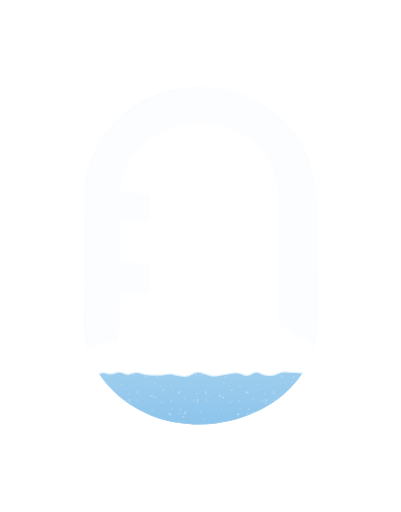
t = 0.00 s
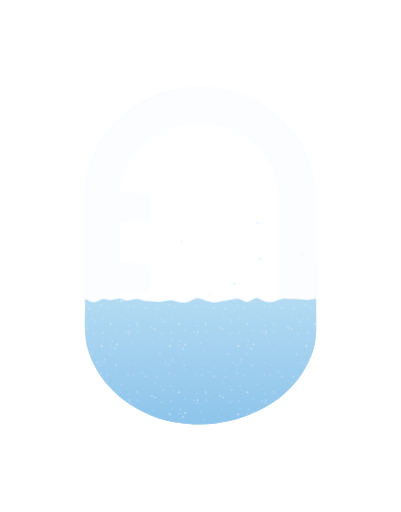
t = 1.98 s
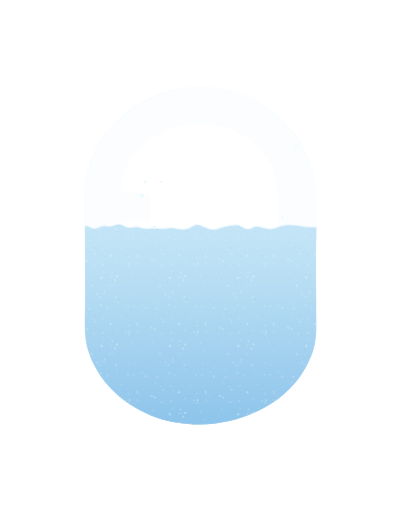
t = 3.94 s
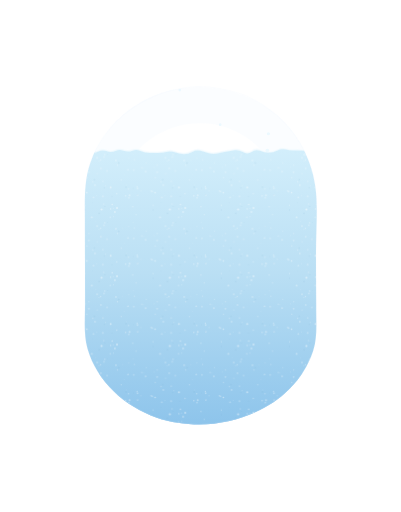
t = 5.97 s
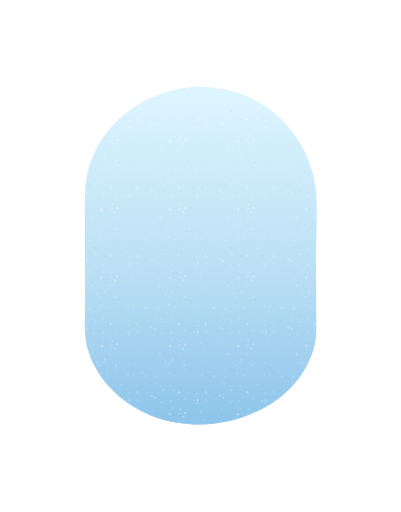
t = 8.05 s
t = 10.00 s: frame unchanged from t = 8.05 s, image omitted

The animated SVG that drew these frames (rendered in a browser with its animation timeline set to each time). Animation: 154 SMIL elements (animate=154); one cycle of 10.00 s.

<?xml version="1.0" encoding="UTF-8"?>
<svg xmlns="http://www.w3.org/2000/svg" width="188" height="240" viewBox="0 0 188 240" role="img" aria-labelledby="ox-v2-gauge-once-dark-title ox-v2-gauge-once-dark-desc" data-motion-kind="gauge" data-motion-version="2">
<title id="ox-v2-gauge-once-dark-title">0xSnow / full-pill snow accumulation</title><desc id="ox-v2-gauge-once-dark-desc">Snow grains settle into a growing pile that covers the whole gauge, including its edges. The x remains clear. Selected static master appears for reduced motion.</desc>
<defs><clipPath id="ox-v2-gauge-once-dark-pill"><path d="M-0.201,65.5 L-0.121,102.5 C-0.1,109.42 -0.888,116.791 1.024,123.5 C5.411,138.902 18.588,150.622 33.5,155.782 C39.94,158.01 46.728,158.778 53.5,159.051 C76.036,158.546 99.206,147.119 106.806,124.5 C108.945,118.136 108.165,111.124 108.246,104.5 C108.198,94.502 108.095,84.497 108.197,74.5 C108.288,65.66 109.028,56.272 107.849,47.5 C105.836,32.522 97.495,19.046 85.166,10.5 C81.296,7.817 76.996,5.267 72.5,3.81 C65.909,1.673 59.426,0.699 52.5,0.549 C30.29,1.817 9.794,14.937 2.291,36.5 C-0.944,45.796 -0.124,55.819 -0.201,65.5 Z"/></clipPath><clipPath id="ox-v2-gauge-once-dark-letters"><path d="M242.407,130.5 C259.818,150.024 284.305,160.032 310.5,157.101 C325.641,155.406 344.524,146.942 351.588,132.5 C353.975,127.62 355.26,122.815 356.274,117.5 C357.018,113.594 356.938,109.442 356.393,105.5 C355.911,102.023 355.073,98.775 353.836,95.5 C346.48,76.028 324.403,69.636 306.5,64.28 C295.977,61.132 276.123,58.385 274.676,44.5 C273.526,33.472 283.737,26.442 293.5,24.923 C303.171,23.419 313.98,25.498 322.5,30.393 C327.598,33.323 331.835,37.367 336.5,40.866 L352.562,22.5 L339.5,11.956 C327.325,4.185 312.928,0.402 298.5,0.847 C275.047,1.57 250.398,15.29 247.899,40.5 C247.507,44.457 247.687,48.603 248.478,52.5 C253.416,76.813 281.784,85.008 302.5,90.848 C313.363,93.911 329.356,98.384 329.423,112.5 C329.48,124.461 317.811,130.705 307.5,132.256 C293.995,134.287 281.646,129.934 270.5,122.596 C265.925,119.584 262.402,115.082 258.5,111.4 L242.407,130.5 Z" clip-rule="evenodd"/><path d="M371.5,153.902 L394.5,153.797 C395.96,153.419 393.505,153.42 395.5,152.512 C395.781,137.518 395.513,122.5 395.592,107.5 C395.644,97.73 394.673,88.429 399.258,79.5 C408,62.478 436.621,63.466 444.722,80.5 C448.358,88.144 447.419,97.286 447.372,105.5 L447.835,153.5 L472.51,153.5 L472.816,96.5 C472.727,87.074 472.543,78.373 468.938,69.5 C457.226,40.672 417.374,38.512 396.5,57.812 L395.712,57.5 C395.512,54.713 396.318,49.992 395.274,47.5 C395.114,47.119 394.59,46.935 394.5,46.532 C386.886,46.144 379.117,46.325 371.5,46.604 C370.014,54.432 370.745,63.315 370.76,71.5 L370.775,138.5 C370.761,143.667 370.443,149.101 371.5,153.902 Z" clip-rule="evenodd"/><path d="M485.547,99.5 C486.214,123.58 500.383,146.463 523.5,155.137 C529.972,157.565 536.632,158.509 543.5,158.792 C567.183,158.038 589.604,145.188 598.587,122.5 C601.805,114.372 602.854,106.218 602.984,97.5 C601.157,65.64 574.527,43.386 543.5,42.467 C535.488,42.748 527.945,44.195 520.5,47.197 C499.467,55.679 486.476,77.443 485.547,99.5 Z M511.515,99.5 C512.177,113.436 519.162,126.206 532.5,131.759 C536.347,133.36 540.383,133.787 544.5,134.019 C548.261,133.706 551.942,133.335 555.5,131.969 C568.88,126.831 575.516,114.125 576.398,100.5 C576.183,96.768 575.917,93.073 574.702,89.5 C570.21,76.3 558.23,68.026 544.5,67.444 C531.338,67.962 518.841,74.644 513.922,87.5 C512.425,91.412 511.84,95.353 511.515,99.5 Z" clip-rule="evenodd"/><path d="M600.749,47.5 L638.633,141.5 C640.541,145.758 641.831,150.182 644.5,153.873 C651.077,153.958 658.148,154.436 664.5,153.395 C674.992,132.402 681.797,109.486 691.5,88.103 L692.677,88.5 L718.068,153.5 C724.905,154.364 732.505,154.113 739.5,153.705 C744.058,146.066 746.925,136.795 750.187,128.5 L784.015,47.5 C783.99,47.154 783.462,46.941 783.5,46.597 C774.227,46.352 764.752,46.165 755.5,46.636 L729.616,113.5 L728.5,113.633 L703.5,49.148 C699.974,45.215 690.007,45.401 685.5,47.025 C679.29,49.262 677.713,58.992 675.5,64.486 C668.908,80.853 662.625,97.482 655.5,113.59 L654.5,113.31 C646.117,91.291 639.184,68.35 629.5,46.919 L601.5,46.547 C601.147,46.744 601.14,47.397 600.749,47.5 Z" clip-rule="evenodd"/></clipPath><linearGradient id="ox-v2-gauge-once-dark-snow-material" x1="0" y1="0" x2="0" y2="160" gradientUnits="userSpaceOnUse"><stop offset="0" stop-color="#DFF6FF"/><stop offset=".55" stop-color="#BADFF4"/><stop offset="1" stop-color="#8DC4EB"/></linearGradient><pattern id="ox-v2-gauge-once-dark-grain" width="32" height="32" patternUnits="userSpaceOnUse"><circle cx="8.954" cy="16.068" r="0.332" fill="#4784AB" opacity="0.08"/><circle cx="14.751" cy="18.776" r="0.306" fill="#FFFFFF" opacity="0.321"/><circle cx="6.471" cy="3.533" r="0.227" fill="#FFFFFF" opacity="0.407"/><circle cx="0.813" cy="11.27" r="0.284" fill="#FFFFFF" opacity="0.333"/><circle cx="13.873" cy="27.373" r="0.459" fill="#FFFFFF" opacity="0.338"/><circle cx="6.479" cy="28.002" r="0.431" fill="#4784AB" opacity="0.08"/><circle cx="14.856" cy="25.535" r="0.441" fill="#FFFFFF" opacity="0.464"/><circle cx="7.328" cy="6.954" r="0.413" fill="#FFFFFF" opacity="0.239"/><circle cx="8.779" cy="1.566" r="0.399" fill="#FFFFFF" opacity="0.228"/><circle cx="5.442" cy="19.629" r="0.169" fill="#FFFFFF" opacity="0.409"/><circle cx="2.621" cy="31.103" r="0.185" fill="#4784AB" opacity="0.08"/><circle cx="4.562" cy="14.792" r="0.4" fill="#FFFFFF" opacity="0.311"/><circle cx="22.677" cy="7.738" r="0.432" fill="#FFFFFF" opacity="0.217"/><circle cx="13.123" cy="25.703" r="0.274" fill="#FFFFFF" opacity="0.169"/><circle cx="23.006" cy="2.873" r="0.28" fill="#FFFFFF" opacity="0.263"/><circle cx="15.659" cy="4.369" r="0.454" fill="#4784AB" opacity="0.08"/><circle cx="26.004" cy="17.544" r="0.242" fill="#FFFFFF" opacity="0.277"/><circle cx="8.285" cy="13.042" r="0.306" fill="#FFFFFF" opacity="0.397"/><circle cx="3.054" cy="29.858" r="0.445" fill="#FFFFFF" opacity="0.327"/><circle cx="17.523" cy="2.894" r="0.214" fill="#FFFFFF" opacity="0.165"/><circle cx="3.501" cy="23.122" r="0.207" fill="#4784AB" opacity="0.08"/><circle cx="22.233" cy="24.908" r="0.281" fill="#FFFFFF" opacity="0.374"/><circle cx="18.89" cy="19.806" r="0.341" fill="#FFFFFF" opacity="0.362"/><circle cx="4.972" cy="31.845" r="0.21" fill="#FFFFFF" opacity="0.194"/><circle cx="7.635" cy="26.165" r="0.472" fill="#FFFFFF" opacity="0.476"/><circle cx="4.312" cy="12.278" r="0.396" fill="#4784AB" opacity="0.08"/><circle cx="3.516" cy="13.192" r="0.332" fill="#FFFFFF" opacity="0.24"/><circle cx="9.581" cy="15.189" r="0.186" fill="#FFFFFF" opacity="0.445"/><circle cx="15.066" cy="5.466" r="0.309" fill="#FFFFFF" opacity="0.27"/><circle cx="20.354" cy="2.141" r="0.265" fill="#FFFFFF" opacity="0.173"/><circle cx="19.064" cy="15.712" r="0.41" fill="#4784AB" opacity="0.08"/><circle cx="20.233" cy="16.607" r="0.353" fill="#FFFFFF" opacity="0.255"/><circle cx="16.857" cy="12.36" r="0.294" fill="#FFFFFF" opacity="0.286"/><circle cx="0.026" cy="6.425" r="0.336" fill="#FFFFFF" opacity="0.19"/><circle cx="11.861" cy="25.917" r="0.304" fill="#FFFFFF" opacity="0.405"/><circle cx="10.493" cy="0.005" r="0.291" fill="#4784AB" opacity="0.08"/><circle cx="24.253" cy="15.453" r="0.262" fill="#FFFFFF" opacity="0.434"/><circle cx="11.735" cy="29.861" r="0.387" fill="#FFFFFF" opacity="0.212"/><circle cx="20.396" cy="20.767" r="0.341" fill="#FFFFFF" opacity="0.376"/><circle cx="12.609" cy="23.84" r="0.343" fill="#FFFFFF" opacity="0.408"/><circle cx="24.364" cy="19.313" r="0.321" fill="#4784AB" opacity="0.08"/><circle cx="7.198" cy="3.012" r="0.306" fill="#FFFFFF" opacity="0.313"/><circle cx="11.905" cy="15.891" r="0.433" fill="#FFFFFF" opacity="0.435"/><circle cx="28.623" cy="4.283" r="0.212" fill="#FFFFFF" opacity="0.433"/><circle cx="26.489" cy="6.645" r="0.405" fill="#FFFFFF" opacity="0.161"/><circle cx="12.518" cy="20.13" r="0.275" fill="#4784AB" opacity="0.08"/><circle cx="27.338" cy="6.862" r="0.192" fill="#FFFFFF" opacity="0.294"/><circle cx="8.646" cy="23.696" r="0.374" fill="#FFFFFF" opacity="0.187"/><circle cx="5.576" cy="1.964" r="0.466" fill="#FFFFFF" opacity="0.23"/><circle cx="5.609" cy="9.387" r="0.287" fill="#FFFFFF" opacity="0.202"/><circle cx="22.577" cy="16.227" r="0.257" fill="#4784AB" opacity="0.08"/><circle cx="30.835" cy="17.512" r="0.379" fill="#FFFFFF" opacity="0.257"/><circle cx="13.16" cy="29.579" r="0.196" fill="#FFFFFF" opacity="0.467"/><circle cx="9.165" cy="0.409" r="0.274" fill="#FFFFFF" opacity="0.426"/><circle cx="19.369" cy="14.797" r="0.151" fill="#FFFFFF" opacity="0.325"/><circle cx="31.952" cy="26.428" r="0.426" fill="#4784AB" opacity="0.08"/><circle cx="1.739" cy="5.485" r="0.244" fill="#FFFFFF" opacity="0.401"/><circle cx="18.204" cy="9.888" r="0.162" fill="#FFFFFF" opacity="0.25"/><circle cx="20.723" cy="19.628" r="0.454" fill="#FFFFFF" opacity="0.347"/><circle cx="22.392" cy="0.046" r="0.247" fill="#FFFFFF" opacity="0.189"/><circle cx="9.225" cy="24.824" r="0.322" fill="#4784AB" opacity="0.08"/><circle cx="23.772" cy="28.599" r="0.271" fill="#FFFFFF" opacity="0.286"/><circle cx="0.711" cy="18.337" r="0.356" fill="#FFFFFF" opacity="0.473"/><circle cx="10.211" cy="8.131" r="0.479" fill="#FFFFFF" opacity="0.164"/><circle cx="8.236" cy="20.062" r="0.466" fill="#FFFFFF" opacity="0.232"/><circle cx="13.541" cy="24.87" r="0.188" fill="#4784AB" opacity="0.08"/><path d="M1.175,8.542 l.7,-.25 .3,.5 -.65,.35 Z" fill="#FFFFFF" opacity=".3"/><path d="M23.938,16.167 l.7,-.25 .3,.5 -.65,.35 Z" fill="#FFFFFF" opacity=".3"/><path d="M27.763,8.289 l.7,-.25 .3,.5 -.65,.35 Z" fill="#FFFFFF" opacity=".3"/><path d="M24.003,19.353 l.7,-.25 .3,.5 -.65,.35 Z" fill="#FFFFFF" opacity=".3"/><path d="M31.502,24.063 l.7,-.25 .3,.5 -.65,.35 Z" fill="#FFFFFF" opacity=".3"/><path d="M19.528,7.442 l.7,-.25 .3,.5 -.65,.35 Z" fill="#FFFFFF" opacity=".3"/><path d="M13.859,3.064 l.7,-.25 .3,.5 -.65,.35 Z" fill="#FFFFFF" opacity=".3"/><path d="M3.36,20.367 l.7,-.25 .3,.5 -.65,.35 Z" fill="#FFFFFF" opacity=".3"/><path d="M30.843,17.614 l.7,-.25 .3,.5 -.65,.35 Z" fill="#FFFFFF" opacity=".3"/></pattern><path id="ox-v2-gauge-once-dark-gauge-mass" d="M-8,135.616 Q-4,135.985 -2,135.032 Q0,134.08 2,135.262 Q4,136.445 6,135.279 Q8,134.113 10,134.804 Q12,135.496 14,134.656 Q16,133.816 18,134.782 Q20,135.747 22,134.868 Q24,133.989 26,134.794 Q28,135.599 30,135.625 Q32,135.651 34,135.711 Q36,135.771 38,135.301 Q40,134.83 42,135.445 Q44,136.061 46,136.238 Q48,136.415 50,135.15 Q52,133.885 54,134.467 Q56,135.049 58,135.689 Q60,136.329 62,136.011 Q64,135.694 66,135.266 Q68,134.838 70,134.636 Q72,134.433 74,135.374 Q76,136.314 78,135.055 Q80,133.797 82,134.776 Q84,135.756 86,135.876 Q88,135.995 90,135.001 Q92,134.007 94,134.253 Q96,134.498 98,134.467 Q100,134.436 102,134.779 Q104,135.122 106,134.868 Q108,134.614 110,135.378 Q112,136.142 115,136.187 L118,136.231 L118,200 L-8,200 Z"><animate attributeName="d" values="M-8,135.616 Q-4,135.985 -2,135.032 Q0,134.08 2,135.262 Q4,136.445 6,135.279 Q8,134.113 10,134.804 Q12,135.496 14,134.656 Q16,133.816 18,134.782 Q20,135.747 22,134.868 Q24,133.989 26,134.794 Q28,135.599 30,135.625 Q32,135.651 34,135.711 Q36,135.771 38,135.301 Q40,134.83 42,135.445 Q44,136.061 46,136.238 Q48,136.415 50,135.15 Q52,133.885 54,134.467 Q56,135.049 58,135.689 Q60,136.329 62,136.011 Q64,135.694 66,135.266 Q68,134.838 70,134.636 Q72,134.433 74,135.374 Q76,136.314 78,135.055 Q80,133.797 82,134.776 Q84,135.756 86,135.876 Q88,135.995 90,135.001 Q92,134.007 94,134.253 Q96,134.498 98,134.467 Q100,134.436 102,134.779 Q104,135.122 106,134.868 Q108,134.614 110,135.378 Q112,136.142 115,136.187 L118,136.231 L118,200 L-8,200 Z;M-8,121.601 Q-4,122.139 -2,121.052 Q0,119.964 2,121.132 Q4,122.299 6,121.223 Q8,120.147 10,120.806 Q12,121.465 14,120.727 Q16,119.99 18,120.81 Q20,121.631 22,120.78 Q24,119.929 26,120.662 Q28,121.394 30,121.511 Q32,121.628 34,121.656 Q36,121.684 38,121.245 Q40,120.806 42,121.495 Q44,122.183 46,122.192 Q48,122.201 50,121.156 Q52,120.112 54,120.63 Q56,121.147 58,121.81 Q60,122.473 62,122.092 Q64,121.712 66,121.293 Q68,120.874 70,120.633 Q72,120.391 74,121.329 Q76,122.266 78,120.967 Q80,119.667 82,120.666 Q84,121.664 86,121.782 Q88,121.9 90,120.916 Q92,119.931 94,120.309 Q96,120.687 98,120.63 Q100,120.574 102,120.881 Q104,121.187 106,120.789 Q108,120.39 110,121.211 Q112,122.032 115,122.142 L118,122.251 L118,200 L-8,200 Z;M-8,107.785 Q-4,107.914 -2,107.055 Q0,106.196 2,107.499 Q4,108.802 6,107.355 Q8,105.908 10,106.65 Q12,107.392 14,106.719 Q16,106.046 18,106.817 Q20,107.587 22,106.886 Q24,106.184 26,106.846 Q28,107.508 30,107.368 Q32,107.227 34,107.483 Q36,107.738 38,107.094 Q40,106.449 42,107.38 Q44,108.312 46,108.515 Q48,108.719 50,107.315 Q52,105.911 54,106.656 Q56,107.401 58,107.738 Q60,108.076 62,107.861 Q64,107.646 66,107.099 Q68,106.552 70,106.294 Q72,106.035 74,107.318 Q76,108.6 78,107.001 Q80,105.402 82,106.77 Q84,108.139 86,108.092 Q88,108.045 90,107.115 Q92,106.184 94,106.143 Q96,106.101 98,106.448 Q100,106.795 102,107.088 Q104,107.381 106,106.823 Q108,106.265 110,107.064 Q112,107.862 115,107.888 L118,107.915 L118,200 L-8,200 Z;M-8,93.621 Q-4,93.474 -2,92.958 Q0,92.442 2,93.441 Q4,94.441 6,93.401 Q8,92.361 10,92.779 Q12,93.198 14,92.6 Q16,92.003 18,92.847 Q20,93.691 22,92.93 Q24,92.169 26,92.83 Q28,93.491 30,93.868 Q32,94.245 34,94.218 Q36,94.191 38,93.713 Q40,93.234 42,93.551 Q44,93.868 46,93.954 Q48,94.04 50,92.752 Q52,91.465 54,92.033 Q56,92.602 58,93.749 Q60,94.896 62,94.163 Q64,93.429 66,93.359 Q68,93.288 70,92.698 Q72,92.108 74,93.284 Q76,94.459 78,92.976 Q80,91.492 82,92.507 Q84,93.522 86,93.909 Q88,94.296 90,93.217 Q92,92.139 94,92.589 Q96,93.039 98,92.578 Q100,92.117 102,92.48 Q104,92.844 106,92.464 Q108,92.084 110,92.939 Q112,93.795 115,94.305 L118,94.815 L118,200 L-8,200 Z;M-8,79.707 Q-4,79.95 -2,78.901 Q0,77.852 2,79.334 Q4,80.816 6,79.599 Q8,78.383 10,78.694 Q12,79.004 14,78.087 Q16,77.169 18,78.225 Q20,79.282 22,78.861 Q24,78.441 26,79.186 Q28,79.931 30,79.596 Q32,79.261 34,79.326 Q36,79.392 38,78.974 Q40,78.555 42,79.436 Q44,80.316 46,80.543 Q48,80.769 50,79.141 Q52,77.512 54,78.158 Q56,78.805 58,79.379 Q60,79.954 62,80.142 Q64,80.329 66,79.621 Q68,78.912 70,78.986 Q72,79.061 74,79.503 Q76,79.946 78,78.966 Q80,77.986 82,78.92 Q84,79.854 86,80.233 Q88,80.612 90,79.213 Q92,77.814 94,77.962 Q96,78.111 98,78.5 Q100,78.889 102,79.328 Q104,79.768 106,79.197 Q108,78.627 110,79.265 Q112,79.903 115,79.771 L118,79.64 L118,200 L-8,200 Z;M-8,65.532 Q-4,66.623 -2,65.244 Q0,63.865 2,65.117 Q4,66.368 6,65.289 Q8,64.209 10,64.656 Q12,65.102 14,64.166 Q16,63.229 18,64.502 Q20,65.776 22,65.233 Q24,64.69 26,65.423 Q28,66.157 30,65.755 Q32,65.354 34,65.776 Q36,66.198 38,65.763 Q40,65.328 42,65.757 Q44,66.186 46,66.195 Q48,66.204 50,64.817 Q52,63.429 54,64.392 Q56,65.354 58,65.981 Q60,66.608 62,65.936 Q64,65.264 66,64.782 Q68,64.3 70,64.077 Q72,63.854 74,65.33 Q76,66.806 78,65.591 Q80,64.375 82,65.078 Q84,65.781 86,65.971 Q88,66.162 90,65.24 Q92,64.318 94,64.151 Q96,63.983 98,64.224 Q100,64.465 102,64.755 Q104,65.044 106,65.106 Q108,65.169 110,65.403 Q112,65.638 115,66.195 L118,66.752 L118,200 L-8,200 Z;M-8,51.105 Q-4,52.143 -2,51.391 Q0,50.638 2,51.239 Q4,51.84 6,50.965 Q8,50.089 10,50.439 Q12,50.789 14,50.309 Q16,49.829 18,50.778 Q20,51.727 22,51.186 Q24,50.645 26,51.112 Q28,51.579 30,51.907 Q32,52.235 34,52.167 Q36,52.098 38,51.708 Q40,51.318 42,51.582 Q44,51.847 46,51.843 Q48,51.838 50,50.96 Q52,50.081 54,50.289 Q56,50.496 58,51.502 Q60,52.509 62,51.872 Q64,51.236 66,51.112 Q68,50.987 70,50.9 Q72,50.813 74,51.893 Q76,52.972 78,51.171 Q80,49.371 82,50.331 Q84,51.292 86,51.587 Q88,51.883 90,51.283 Q92,50.683 94,50.416 Q96,50.148 98,50.274 Q100,50.4 102,50.676 Q104,50.953 106,50.471 Q108,49.989 110,51.094 Q112,52.198 115,52.077 L118,51.956 L118,200 L-8,200 Z;M-8,37.579 Q-4,38.276 -2,37.279 Q0,36.282 2,37.209 Q4,38.135 6,37.214 Q8,36.292 10,36.916 Q12,37.54 14,36.839 Q16,36.137 18,36.641 Q20,37.145 22,36.434 Q24,35.723 26,36.766 Q28,37.809 30,37.765 Q32,37.721 34,37.749 Q36,37.777 38,37.321 Q40,36.865 42,37.534 Q44,38.203 46,38.452 Q48,38.701 50,37.496 Q52,36.291 54,36.839 Q56,37.387 58,38.104 Q60,38.822 62,38.304 Q64,37.785 66,37.112 Q68,36.44 70,36.357 Q72,36.275 74,37.514 Q76,38.753 78,37.44 Q80,36.127 82,37.014 Q84,37.901 86,37.722 Q88,37.544 90,36.569 Q92,35.595 94,36.141 Q96,36.687 98,36.514 Q100,36.341 102,36.542 Q104,36.743 106,36.964 Q108,37.185 110,37.5 Q112,37.816 115,38.282 L118,38.749 L118,200 L-8,200 Z;M-8,23.723 Q-4,24.387 -2,23.354 Q0,22.322 2,23.252 Q4,24.181 6,23.027 Q8,21.873 10,22.844 Q12,23.816 14,22.787 Q16,21.758 18,22.754 Q20,23.751 22,22.979 Q24,22.207 26,22.948 Q28,23.69 30,23.767 Q32,23.844 34,23.817 Q36,23.79 38,23.211 Q40,22.632 42,23.444 Q44,24.256 46,24.171 Q48,24.085 50,23.084 Q52,22.083 54,22.696 Q56,23.31 58,23.662 Q60,24.013 62,23.634 Q64,23.255 66,23.229 Q68,23.203 70,22.68 Q72,22.157 74,23.25 Q76,24.343 78,22.977 Q80,21.612 82,22.524 Q84,23.436 86,23.609 Q88,23.782 90,22.707 Q92,21.631 94,22.217 Q96,22.803 98,22.738 Q100,22.673 102,23.023 Q104,23.372 106,22.838 Q108,22.303 110,23.145 Q112,23.986 115,23.931 L118,23.876 L118,200 L-8,200 Z;M-8,9.778 Q-4,10.206 -2,9.247 Q0,8.287 2,9.446 Q4,10.604 6,9.385 Q8,8.165 10,8.83 Q12,9.494 14,8.566 Q16,7.638 18,8.584 Q20,9.531 22,8.787 Q24,8.044 26,8.929 Q28,9.813 30,9.843 Q32,9.874 34,9.803 Q36,9.733 38,9.287 Q40,8.84 42,9.539 Q44,10.237 46,10.276 Q48,10.314 50,9.154 Q52,7.994 54,8.544 Q56,9.095 58,9.697 Q60,10.298 62,9.97 Q64,9.642 66,9.161 Q68,8.68 70,8.475 Q72,8.269 74,9.245 Q76,10.22 78,9.122 Q80,8.023 82,8.963 Q84,9.903 86,9.836 Q88,9.768 90,8.947 Q92,8.126 94,8.229 Q96,8.332 98,8.401 Q100,8.471 102,8.894 Q104,9.317 106,9.06 Q108,8.802 110,9.562 Q112,10.321 115,10.39 L118,10.46 L118,200 L-8,200 Z;M-8,-4.384 Q-4,-4.015 -2,-4.968 Q0,-5.92 2,-4.738 Q4,-3.555 6,-4.721 Q8,-5.887 10,-5.196 Q12,-4.504 14,-5.344 Q16,-6.184 18,-5.218 Q20,-4.253 22,-5.132 Q24,-6.011 26,-5.206 Q28,-4.401 30,-4.375 Q32,-4.349 34,-4.289 Q36,-4.229 38,-4.699 Q40,-5.17 42,-4.555 Q44,-3.939 46,-3.762 Q48,-3.585 50,-4.85 Q52,-6.115 54,-5.533 Q56,-4.951 58,-4.311 Q60,-3.671 62,-3.989 Q64,-4.306 66,-4.734 Q68,-5.162 70,-5.364 Q72,-5.567 74,-4.626 Q76,-3.686 78,-4.945 Q80,-6.203 82,-5.224 Q84,-4.244 86,-4.124 Q88,-4.005 90,-4.999 Q92,-5.993 94,-5.747 Q96,-5.502 98,-5.533 Q100,-5.564 102,-5.221 Q104,-4.878 106,-5.132 Q108,-5.386 110,-4.622 Q112,-3.858 115,-3.813 L118,-3.769 L118,200 L-8,200 Z;M-8,-4.384 Q-4,-4.015 -2,-4.968 Q0,-5.92 2,-4.738 Q4,-3.555 6,-4.721 Q8,-5.887 10,-5.196 Q12,-4.504 14,-5.344 Q16,-6.184 18,-5.218 Q20,-4.253 22,-5.132 Q24,-6.011 26,-5.206 Q28,-4.401 30,-4.375 Q32,-4.349 34,-4.289 Q36,-4.229 38,-4.699 Q40,-5.17 42,-4.555 Q44,-3.939 46,-3.762 Q48,-3.585 50,-4.85 Q52,-6.115 54,-5.533 Q56,-4.951 58,-4.311 Q60,-3.671 62,-3.989 Q64,-4.306 66,-4.734 Q68,-5.162 70,-5.364 Q72,-5.567 74,-4.626 Q76,-3.686 78,-4.945 Q80,-6.203 82,-5.224 Q84,-4.244 86,-4.124 Q88,-4.005 90,-4.999 Q92,-5.993 94,-5.747 Q96,-5.502 98,-5.533 Q100,-5.564 102,-5.221 Q104,-4.878 106,-5.132 Q108,-5.386 110,-4.622 Q112,-3.858 115,-3.813 L118,-3.769 L118,200 L-8,200 Z" keyTimes="0;0.08;0.16;0.24;0.32;0.4;0.48;0.56;0.64;0.72;0.8;1" dur="10s" calcMode="linear" repeatCount="1" fill="freeze"/></path><path id="ox-v2-gauge-once-dark-gauge-surface" d="M-8,135.616 Q-4,135.985 -2,135.032 Q0,134.08 2,135.262 Q4,136.445 6,135.279 Q8,134.113 10,134.804 Q12,135.496 14,134.656 Q16,133.816 18,134.782 Q20,135.747 22,134.868 Q24,133.989 26,134.794 Q28,135.599 30,135.625 Q32,135.651 34,135.711 Q36,135.771 38,135.301 Q40,134.83 42,135.445 Q44,136.061 46,136.238 Q48,136.415 50,135.15 Q52,133.885 54,134.467 Q56,135.049 58,135.689 Q60,136.329 62,136.011 Q64,135.694 66,135.266 Q68,134.838 70,134.636 Q72,134.433 74,135.374 Q76,136.314 78,135.055 Q80,133.797 82,134.776 Q84,135.756 86,135.876 Q88,135.995 90,135.001 Q92,134.007 94,134.253 Q96,134.498 98,134.467 Q100,134.436 102,134.779 Q104,135.122 106,134.868 Q108,134.614 110,135.378 Q112,136.142 115,136.187 L118,136.231"><animate attributeName="d" values="M-8,135.616 Q-4,135.985 -2,135.032 Q0,134.08 2,135.262 Q4,136.445 6,135.279 Q8,134.113 10,134.804 Q12,135.496 14,134.656 Q16,133.816 18,134.782 Q20,135.747 22,134.868 Q24,133.989 26,134.794 Q28,135.599 30,135.625 Q32,135.651 34,135.711 Q36,135.771 38,135.301 Q40,134.83 42,135.445 Q44,136.061 46,136.238 Q48,136.415 50,135.15 Q52,133.885 54,134.467 Q56,135.049 58,135.689 Q60,136.329 62,136.011 Q64,135.694 66,135.266 Q68,134.838 70,134.636 Q72,134.433 74,135.374 Q76,136.314 78,135.055 Q80,133.797 82,134.776 Q84,135.756 86,135.876 Q88,135.995 90,135.001 Q92,134.007 94,134.253 Q96,134.498 98,134.467 Q100,134.436 102,134.779 Q104,135.122 106,134.868 Q108,134.614 110,135.378 Q112,136.142 115,136.187 L118,136.231;M-8,121.601 Q-4,122.139 -2,121.052 Q0,119.964 2,121.132 Q4,122.299 6,121.223 Q8,120.147 10,120.806 Q12,121.465 14,120.727 Q16,119.99 18,120.81 Q20,121.631 22,120.78 Q24,119.929 26,120.662 Q28,121.394 30,121.511 Q32,121.628 34,121.656 Q36,121.684 38,121.245 Q40,120.806 42,121.495 Q44,122.183 46,122.192 Q48,122.201 50,121.156 Q52,120.112 54,120.63 Q56,121.147 58,121.81 Q60,122.473 62,122.092 Q64,121.712 66,121.293 Q68,120.874 70,120.633 Q72,120.391 74,121.329 Q76,122.266 78,120.967 Q80,119.667 82,120.666 Q84,121.664 86,121.782 Q88,121.9 90,120.916 Q92,119.931 94,120.309 Q96,120.687 98,120.63 Q100,120.574 102,120.881 Q104,121.187 106,120.789 Q108,120.39 110,121.211 Q112,122.032 115,122.142 L118,122.251;M-8,107.785 Q-4,107.914 -2,107.055 Q0,106.196 2,107.499 Q4,108.802 6,107.355 Q8,105.908 10,106.65 Q12,107.392 14,106.719 Q16,106.046 18,106.817 Q20,107.587 22,106.886 Q24,106.184 26,106.846 Q28,107.508 30,107.368 Q32,107.227 34,107.483 Q36,107.738 38,107.094 Q40,106.449 42,107.38 Q44,108.312 46,108.515 Q48,108.719 50,107.315 Q52,105.911 54,106.656 Q56,107.401 58,107.738 Q60,108.076 62,107.861 Q64,107.646 66,107.099 Q68,106.552 70,106.294 Q72,106.035 74,107.318 Q76,108.6 78,107.001 Q80,105.402 82,106.77 Q84,108.139 86,108.092 Q88,108.045 90,107.115 Q92,106.184 94,106.143 Q96,106.101 98,106.448 Q100,106.795 102,107.088 Q104,107.381 106,106.823 Q108,106.265 110,107.064 Q112,107.862 115,107.888 L118,107.915;M-8,93.621 Q-4,93.474 -2,92.958 Q0,92.442 2,93.441 Q4,94.441 6,93.401 Q8,92.361 10,92.779 Q12,93.198 14,92.6 Q16,92.003 18,92.847 Q20,93.691 22,92.93 Q24,92.169 26,92.83 Q28,93.491 30,93.868 Q32,94.245 34,94.218 Q36,94.191 38,93.713 Q40,93.234 42,93.551 Q44,93.868 46,93.954 Q48,94.04 50,92.752 Q52,91.465 54,92.033 Q56,92.602 58,93.749 Q60,94.896 62,94.163 Q64,93.429 66,93.359 Q68,93.288 70,92.698 Q72,92.108 74,93.284 Q76,94.459 78,92.976 Q80,91.492 82,92.507 Q84,93.522 86,93.909 Q88,94.296 90,93.217 Q92,92.139 94,92.589 Q96,93.039 98,92.578 Q100,92.117 102,92.48 Q104,92.844 106,92.464 Q108,92.084 110,92.939 Q112,93.795 115,94.305 L118,94.815;M-8,79.707 Q-4,79.95 -2,78.901 Q0,77.852 2,79.334 Q4,80.816 6,79.599 Q8,78.383 10,78.694 Q12,79.004 14,78.087 Q16,77.169 18,78.225 Q20,79.282 22,78.861 Q24,78.441 26,79.186 Q28,79.931 30,79.596 Q32,79.261 34,79.326 Q36,79.392 38,78.974 Q40,78.555 42,79.436 Q44,80.316 46,80.543 Q48,80.769 50,79.141 Q52,77.512 54,78.158 Q56,78.805 58,79.379 Q60,79.954 62,80.142 Q64,80.329 66,79.621 Q68,78.912 70,78.986 Q72,79.061 74,79.503 Q76,79.946 78,78.966 Q80,77.986 82,78.92 Q84,79.854 86,80.233 Q88,80.612 90,79.213 Q92,77.814 94,77.962 Q96,78.111 98,78.5 Q100,78.889 102,79.328 Q104,79.768 106,79.197 Q108,78.627 110,79.265 Q112,79.903 115,79.771 L118,79.64;M-8,65.532 Q-4,66.623 -2,65.244 Q0,63.865 2,65.117 Q4,66.368 6,65.289 Q8,64.209 10,64.656 Q12,65.102 14,64.166 Q16,63.229 18,64.502 Q20,65.776 22,65.233 Q24,64.69 26,65.423 Q28,66.157 30,65.755 Q32,65.354 34,65.776 Q36,66.198 38,65.763 Q40,65.328 42,65.757 Q44,66.186 46,66.195 Q48,66.204 50,64.817 Q52,63.429 54,64.392 Q56,65.354 58,65.981 Q60,66.608 62,65.936 Q64,65.264 66,64.782 Q68,64.3 70,64.077 Q72,63.854 74,65.33 Q76,66.806 78,65.591 Q80,64.375 82,65.078 Q84,65.781 86,65.971 Q88,66.162 90,65.24 Q92,64.318 94,64.151 Q96,63.983 98,64.224 Q100,64.465 102,64.755 Q104,65.044 106,65.106 Q108,65.169 110,65.403 Q112,65.638 115,66.195 L118,66.752;M-8,51.105 Q-4,52.143 -2,51.391 Q0,50.638 2,51.239 Q4,51.84 6,50.965 Q8,50.089 10,50.439 Q12,50.789 14,50.309 Q16,49.829 18,50.778 Q20,51.727 22,51.186 Q24,50.645 26,51.112 Q28,51.579 30,51.907 Q32,52.235 34,52.167 Q36,52.098 38,51.708 Q40,51.318 42,51.582 Q44,51.847 46,51.843 Q48,51.838 50,50.96 Q52,50.081 54,50.289 Q56,50.496 58,51.502 Q60,52.509 62,51.872 Q64,51.236 66,51.112 Q68,50.987 70,50.9 Q72,50.813 74,51.893 Q76,52.972 78,51.171 Q80,49.371 82,50.331 Q84,51.292 86,51.587 Q88,51.883 90,51.283 Q92,50.683 94,50.416 Q96,50.148 98,50.274 Q100,50.4 102,50.676 Q104,50.953 106,50.471 Q108,49.989 110,51.094 Q112,52.198 115,52.077 L118,51.956;M-8,37.579 Q-4,38.276 -2,37.279 Q0,36.282 2,37.209 Q4,38.135 6,37.214 Q8,36.292 10,36.916 Q12,37.54 14,36.839 Q16,36.137 18,36.641 Q20,37.145 22,36.434 Q24,35.723 26,36.766 Q28,37.809 30,37.765 Q32,37.721 34,37.749 Q36,37.777 38,37.321 Q40,36.865 42,37.534 Q44,38.203 46,38.452 Q48,38.701 50,37.496 Q52,36.291 54,36.839 Q56,37.387 58,38.104 Q60,38.822 62,38.304 Q64,37.785 66,37.112 Q68,36.44 70,36.357 Q72,36.275 74,37.514 Q76,38.753 78,37.44 Q80,36.127 82,37.014 Q84,37.901 86,37.722 Q88,37.544 90,36.569 Q92,35.595 94,36.141 Q96,36.687 98,36.514 Q100,36.341 102,36.542 Q104,36.743 106,36.964 Q108,37.185 110,37.5 Q112,37.816 115,38.282 L118,38.749;M-8,23.723 Q-4,24.387 -2,23.354 Q0,22.322 2,23.252 Q4,24.181 6,23.027 Q8,21.873 10,22.844 Q12,23.816 14,22.787 Q16,21.758 18,22.754 Q20,23.751 22,22.979 Q24,22.207 26,22.948 Q28,23.69 30,23.767 Q32,23.844 34,23.817 Q36,23.79 38,23.211 Q40,22.632 42,23.444 Q44,24.256 46,24.171 Q48,24.085 50,23.084 Q52,22.083 54,22.696 Q56,23.31 58,23.662 Q60,24.013 62,23.634 Q64,23.255 66,23.229 Q68,23.203 70,22.68 Q72,22.157 74,23.25 Q76,24.343 78,22.977 Q80,21.612 82,22.524 Q84,23.436 86,23.609 Q88,23.782 90,22.707 Q92,21.631 94,22.217 Q96,22.803 98,22.738 Q100,22.673 102,23.023 Q104,23.372 106,22.838 Q108,22.303 110,23.145 Q112,23.986 115,23.931 L118,23.876;M-8,9.778 Q-4,10.206 -2,9.247 Q0,8.287 2,9.446 Q4,10.604 6,9.385 Q8,8.165 10,8.83 Q12,9.494 14,8.566 Q16,7.638 18,8.584 Q20,9.531 22,8.787 Q24,8.044 26,8.929 Q28,9.813 30,9.843 Q32,9.874 34,9.803 Q36,9.733 38,9.287 Q40,8.84 42,9.539 Q44,10.237 46,10.276 Q48,10.314 50,9.154 Q52,7.994 54,8.544 Q56,9.095 58,9.697 Q60,10.298 62,9.97 Q64,9.642 66,9.161 Q68,8.68 70,8.475 Q72,8.269 74,9.245 Q76,10.22 78,9.122 Q80,8.023 82,8.963 Q84,9.903 86,9.836 Q88,9.768 90,8.947 Q92,8.126 94,8.229 Q96,8.332 98,8.401 Q100,8.471 102,8.894 Q104,9.317 106,9.06 Q108,8.802 110,9.562 Q112,10.321 115,10.39 L118,10.46;M-8,-4.384 Q-4,-4.015 -2,-4.968 Q0,-5.92 2,-4.738 Q4,-3.555 6,-4.721 Q8,-5.887 10,-5.196 Q12,-4.504 14,-5.344 Q16,-6.184 18,-5.218 Q20,-4.253 22,-5.132 Q24,-6.011 26,-5.206 Q28,-4.401 30,-4.375 Q32,-4.349 34,-4.289 Q36,-4.229 38,-4.699 Q40,-5.17 42,-4.555 Q44,-3.939 46,-3.762 Q48,-3.585 50,-4.85 Q52,-6.115 54,-5.533 Q56,-4.951 58,-4.311 Q60,-3.671 62,-3.989 Q64,-4.306 66,-4.734 Q68,-5.162 70,-5.364 Q72,-5.567 74,-4.626 Q76,-3.686 78,-4.945 Q80,-6.203 82,-5.224 Q84,-4.244 86,-4.124 Q88,-4.005 90,-4.999 Q92,-5.993 94,-5.747 Q96,-5.502 98,-5.533 Q100,-5.564 102,-5.221 Q104,-4.878 106,-5.132 Q108,-5.386 110,-4.622 Q112,-3.858 115,-3.813 L118,-3.769;M-8,-4.384 Q-4,-4.015 -2,-4.968 Q0,-5.92 2,-4.738 Q4,-3.555 6,-4.721 Q8,-5.887 10,-5.196 Q12,-4.504 14,-5.344 Q16,-6.184 18,-5.218 Q20,-4.253 22,-5.132 Q24,-6.011 26,-5.206 Q28,-4.401 30,-4.375 Q32,-4.349 34,-4.289 Q36,-4.229 38,-4.699 Q40,-5.17 42,-4.555 Q44,-3.939 46,-3.762 Q48,-3.585 50,-4.85 Q52,-6.115 54,-5.533 Q56,-4.951 58,-4.311 Q60,-3.671 62,-3.989 Q64,-4.306 66,-4.734 Q68,-5.162 70,-5.364 Q72,-5.567 74,-4.626 Q76,-3.686 78,-4.945 Q80,-6.203 82,-5.224 Q84,-4.244 86,-4.124 Q88,-4.005 90,-4.999 Q92,-5.993 94,-5.747 Q96,-5.502 98,-5.533 Q100,-5.564 102,-5.221 Q104,-4.878 106,-5.132 Q108,-5.386 110,-4.622 Q112,-3.858 115,-3.813 L118,-3.769" keyTimes="0;0.08;0.16;0.24;0.32;0.4;0.48;0.56;0.64;0.72;0.8;1" dur="10s" calcMode="linear" repeatCount="1" fill="freeze"/></path></defs><style>.static-reference{display:none}@media(prefers-reduced-motion:reduce){.motion-content{display:none}.static-reference{display:inline}}@media print{.motion-content{display:none}.static-reference{display:inline}}</style><g transform="translate(40 40)"><g class="static-reference"><path d="M1.5,123.362 C6.264,121.641 10.408,120.164 15.552,120.5 C16.208,113.095 15.559,104.992 16.429,97.5 C20.99,97.112 25.915,97.295 30.216,96.5 C30.357,92.002 30.371,87.676 29.532,83.5 C24.958,83.297 20.199,83.457 15.979,82.5 L16.5,64.261 C20.444,62.978 26.185,64.073 30.162,63.5 C30.377,59.496 30.347,55.52 30.236,51.5 C29.887,51.368 29.82,50.849 29.5,50.656 L17.5,50.23 C17.435,49.89 16.907,49.814 16.76,49.5 C15.913,47.687 17.103,44.256 17.631,42.5 C19.702,35.621 24.372,29.704 30.167,25.5 C45.493,14.381 66.623,15.278 80.5,28.395 C90.975,38.297 90.696,51.078 90.706,64.5 C90.717,80.484 90.341,96.528 90.904,112.5 C95.586,115.766 101.532,117.946 106.5,121.401 L107.841,120.5 C109.111,105.655 108.146,90.407 108.176,75.5 C108.207,60.466 109.447,45.525 103.08,31.5 C87.154,-3.585 35.168,-10.295 11.372,20.5 C7.571,25.42 4.296,30.585 2.282,36.5 C-0.375,44.304 -0.062,52.374 -0.11,60.5 C-0.174,71.162 -0.221,81.838 -0.101,92.5 C0.009,102.32 -1.956,114.178 1.5,123.362 Z" fill="#E7F2FC"/><path d="M-8,122.377 L3.5,122.377 C7.144,121.106 11.54,119.037 15.5,120.409 C17.379,121.059 18.003,123.647 19.5,124.917 C22.658,127.595 28.4,129.014 32.5,128.625 C37.46,128.154 43.175,126.546 47.5,124.058 C51.035,122.025 54.088,119.262 57.5,117.035 C59.698,115.601 62.106,114.466 64.5,113.409 C77.952,107.47 92.775,112.548 104.5,119.699 L120,119.699 L120,320 L-8,320 Z" fill="#29C3FE" clip-path="url(#ox-v2-gauge-once-dark-pill)"/></g><g class="motion-content"><path data-part="gauge-ghost" d="M1.5,123.362 C6.264,121.641 10.408,120.164 15.552,120.5 C16.208,113.095 15.559,104.992 16.429,97.5 C20.99,97.112 25.915,97.295 30.216,96.5 C30.357,92.002 30.371,87.676 29.532,83.5 C24.958,83.297 20.199,83.457 15.979,82.5 L16.5,64.261 C20.444,62.978 26.185,64.073 30.162,63.5 C30.377,59.496 30.347,55.52 30.236,51.5 C29.887,51.368 29.82,50.849 29.5,50.656 L17.5,50.23 C17.435,49.89 16.907,49.814 16.76,49.5 C15.913,47.687 17.103,44.256 17.631,42.5 C19.702,35.621 24.372,29.704 30.167,25.5 C45.493,14.381 66.623,15.278 80.5,28.395 C90.975,38.297 90.696,51.078 90.706,64.5 C90.717,80.484 90.341,96.528 90.904,112.5 C95.586,115.766 101.532,117.946 106.5,121.401 L107.841,120.5 C109.111,105.655 108.146,90.407 108.176,75.5 C108.207,60.466 109.447,45.525 103.08,31.5 C87.154,-3.585 35.168,-10.295 11.372,20.5 C7.571,25.42 4.296,30.585 2.282,36.5 C-0.375,44.304 -0.062,52.374 -0.11,60.5 C-0.174,71.162 -0.221,81.838 -0.101,92.5 C0.009,102.32 -1.956,114.178 1.5,123.362 Z" fill="#E7F2FC" opacity=".16"/><g clip-path="url(#ox-v2-gauge-once-dark-pill)"><path d="M-8,135.616 Q-4,135.985 -2,135.032 Q0,134.08 2,135.262 Q4,136.445 6,135.279 Q8,134.113 10,134.804 Q12,135.496 14,134.656 Q16,133.816 18,134.782 Q20,135.747 22,134.868 Q24,133.989 26,134.794 Q28,135.599 30,135.625 Q32,135.651 34,135.711 Q36,135.771 38,135.301 Q40,134.83 42,135.445 Q44,136.061 46,136.238 Q48,136.415 50,135.15 Q52,133.885 54,134.467 Q56,135.049 58,135.689 Q60,136.329 62,136.011 Q64,135.694 66,135.266 Q68,134.838 70,134.636 Q72,134.433 74,135.374 Q76,136.314 78,135.055 Q80,133.797 82,134.776 Q84,135.756 86,135.876 Q88,135.995 90,135.001 Q92,134.007 94,134.253 Q96,134.498 98,134.467 Q100,134.436 102,134.779 Q104,135.122 106,134.868 Q108,134.614 110,135.378 Q112,136.142 115,136.187 L118,136.231 L118,200 L-8,200 Z" fill="url(#ox-v2-gauge-once-dark-snow-material)"/><path d="M-8,135.616 Q-4,135.985 -2,135.032 Q0,134.08 2,135.262 Q4,136.445 6,135.279 Q8,134.113 10,134.804 Q12,135.496 14,134.656 Q16,133.816 18,134.782 Q20,135.747 22,134.868 Q24,133.989 26,134.794 Q28,135.599 30,135.625 Q32,135.651 34,135.711 Q36,135.771 38,135.301 Q40,134.83 42,135.445 Q44,136.061 46,136.238 Q48,136.415 50,135.15 Q52,133.885 54,134.467 Q56,135.049 58,135.689 Q60,136.329 62,136.011 Q64,135.694 66,135.266 Q68,134.838 70,134.636 Q72,134.433 74,135.374 Q76,136.314 78,135.055 Q80,133.797 82,134.776 Q84,135.756 86,135.876 Q88,135.995 90,135.001 Q92,134.007 94,134.253 Q96,134.498 98,134.467 Q100,134.436 102,134.779 Q104,135.122 106,134.868 Q108,134.614 110,135.378 Q112,136.142 115,136.187 L118,136.231 L118,200 L-8,200 Z" fill="url(#ox-v2-gauge-once-dark-grain)"/><g class="snow-volume"><use href="#ox-v2-gauge-once-dark-gauge-mass" fill="url(#ox-v2-gauge-once-dark-snow-material)"/><use href="#ox-v2-gauge-once-dark-gauge-mass" fill="url(#ox-v2-gauge-once-dark-grain)"/><use href="#ox-v2-gauge-once-dark-gauge-surface" fill="none" stroke="#F7FDFF" stroke-width=".85" stroke-linecap="round" opacity=".75"/><circle class="snow-grain" cx="36.794" cy="93.012" r="0.707" fill="#EAF9FF" opacity="0"><animate attributeName="cy" values="93.012;93.012;96.586;122.802;123.022;123.022" keyTimes="0;-0.003;0.006;0.066;0.078;1" dur="10s" repeatCount="1" fill="freeze"/><animate attributeName="opacity" values="0;0;.9;.9;0;0" keyTimes="0;-0.003;0.006;0.066;0.078;1" dur="10s" repeatCount="1" fill="freeze"/></circle><circle class="snow-grain" cx="29.511" cy="87.141" r="0.608" fill="#EAF9FF" opacity="0"><animate attributeName="cy" values="87.141;87.141;91.202;120.979;121.199;121.199" keyTimes="0;0.017;0.026;0.077;0.089;1" dur="10s" repeatCount="1" fill="freeze"/><animate attributeName="opacity" values="0;0;.9;.9;0;0" keyTimes="0;0.017;0.026;0.077;0.089;1" dur="10s" repeatCount="1" fill="freeze"/></circle><circle class="snow-grain" cx="92.058" cy="95.951" r="0.558" fill="#EAF9FF" opacity="0"><animate attributeName="cy" values="95.951;95.951;98.914;120.642;120.862;120.862" keyTimes="0;0.014;0.023;0.088;0.1;1" dur="10s" repeatCount="1" fill="freeze"/><animate attributeName="opacity" values="0;0;.9;.9;0;0" keyTimes="0;0.014;0.023;0.088;0.1;1" dur="10s" repeatCount="1" fill="freeze"/></circle><circle class="snow-grain" cx="22.994" cy="80.854" r="0.905" fill="#EAF9FF" opacity="0"><animate attributeName="cy" values="80.854;80.854;85.35;118.319;118.539;118.539" keyTimes="0;0.033;0.042;0.098;0.11;1" dur="10s" repeatCount="1" fill="freeze"/><animate attributeName="opacity" values="0;0;.9;.9;0;0" keyTimes="0;0.033;0.042;0.098;0.11;1" dur="10s" repeatCount="1" fill="freeze"/></circle><circle class="snow-grain" cx="2.693" cy="93.335" r="0.842" fill="#EAF9FF" opacity="0"><animate attributeName="cy" values="93.335;93.335;96.264;117.744;117.964;117.964" keyTimes="0;0.051;0.06;0.105;0.117;1" dur="10s" repeatCount="1" fill="freeze"/><animate attributeName="opacity" values="0;0;.9;.9;0;0" keyTimes="0;0.051;0.06;0.105;0.117;1" dur="10s" repeatCount="1" fill="freeze"/></circle><circle class="snow-grain" cx="56.781" cy="83.449" r="0.596" fill="#EAF9FF" opacity="0"><animate attributeName="cy" values="83.449;83.449;87.288;115.447;115.667;115.667" keyTimes="0;0.05;0.059;0.116;0.128;1" dur="10s" repeatCount="1" fill="freeze"/><animate attributeName="opacity" values="0;0;.9;.9;0;0" keyTimes="0;0.05;0.059;0.116;0.128;1" dur="10s" repeatCount="1" fill="freeze"/></circle><circle class="snow-grain" cx="97.987" cy="78.957" r="0.786" fill="#EAF9FF" opacity="0"><animate attributeName="cy" values="78.957;78.957;82.999;112.636;112.856;112.856" keyTimes="0;0.062;0.071;0.123;0.135;1" dur="10s" repeatCount="1" fill="freeze"/><animate attributeName="opacity" values="0;0;.9;.9;0;0" keyTimes="0;0.062;0.071;0.123;0.135;1" dur="10s" repeatCount="1" fill="freeze"/></circle><circle class="snow-grain" cx="73.37" cy="83.413" r="0.699" fill="#EAF9FF" opacity="0"><animate attributeName="cy" values="83.413;83.413;86.79;111.553;111.773;111.773" keyTimes="0;0.083;0.092;0.133;0.145;1" dur="10s" repeatCount="1" fill="freeze"/><animate attributeName="opacity" values="0;0;.9;.9;0;0" keyTimes="0;0.083;0.092;0.133;0.145;1" dur="10s" repeatCount="1" fill="freeze"/></circle><circle class="snow-grain" cx="63.191" cy="83.342" r="0.891" fill="#EAF9FF" opacity="0"><animate attributeName="cy" values="83.342;83.342;86.557;110.134;110.354;110.354" keyTimes="0;0.072;0.081;0.143;0.155;1" dur="10s" repeatCount="1" fill="freeze"/><animate attributeName="opacity" values="0;0;.9;.9;0;0" keyTimes="0;0.072;0.081;0.143;0.155;1" dur="10s" repeatCount="1" fill="freeze"/></circle><circle class="snow-grain" cx="11.223" cy="83.924" r="0.466" fill="#EAF9FF" opacity="0"><animate attributeName="cy" values="83.924;83.924;86.689;106.967;107.187;107.187" keyTimes="0;0.092;0.101;0.156;0.168;1" dur="10s" repeatCount="1" fill="freeze"/><animate attributeName="opacity" values="0;0;.9;.9;0;0" keyTimes="0;0.092;0.101;0.156;0.168;1" dur="10s" repeatCount="1" fill="freeze"/></circle><circle class="snow-grain" cx="23.202" cy="74.518" r="0.879" fill="#EAF9FF" opacity="0"><animate attributeName="cy" values="74.518;74.518;78.43;107.114;107.334;107.334" keyTimes="0;0.101;0.11;0.165;0.177;1" dur="10s" repeatCount="1" fill="freeze"/><animate attributeName="opacity" values="0;0;.9;.9;0;0" keyTimes="0;0.101;0.11;0.165;0.177;1" dur="10s" repeatCount="1" fill="freeze"/></circle><circle class="snow-grain" cx="56.785" cy="82.786" r="0.82" fill="#EAF9FF" opacity="0"><animate attributeName="cy" values="82.786;82.786;85.505;105.444;105.664;105.664" keyTimes="0;0.106;0.115;0.175;0.187;1" dur="10s" repeatCount="1" fill="freeze"/><animate attributeName="opacity" values="0;0;.9;.9;0;0" keyTimes="0;0.106;0.115;0.175;0.187;1" dur="10s" repeatCount="1" fill="freeze"/></circle><circle class="snow-grain" cx="86.988" cy="73.61" r="0.577" fill="#EAF9FF" opacity="0"><animate attributeName="cy" values="73.61;73.61;77.008;101.934;102.154;102.154" keyTimes="0;0.124;0.133;0.185;0.197;1" dur="10s" repeatCount="1" fill="freeze"/><animate attributeName="opacity" values="0;0;.9;.9;0;0" keyTimes="0;0.124;0.133;0.185;0.197;1" dur="10s" repeatCount="1" fill="freeze"/></circle><circle class="snow-grain" cx="16.927" cy="64.1" r="0.595" fill="#EAF9FF" opacity="0"><animate attributeName="cy" values="64.1;64.1;68.531;101.022;101.242;101.242" keyTimes="0;0.122;0.131;0.192;0.204;1" dur="10s" repeatCount="1" fill="freeze"/><animate attributeName="opacity" values="0;0;.9;.9;0;0" keyTimes="0;0.122;0.131;0.192;0.204;1" dur="10s" repeatCount="1" fill="freeze"/></circle><circle class="snow-grain" cx="58.281" cy="67.443" r="0.505" fill="#EAF9FF" opacity="0"><animate attributeName="cy" values="67.443;67.443;71.214;98.869;99.089;99.089" keyTimes="0;0.119;0.128;0.2;0.212;1" dur="10s" repeatCount="1" fill="freeze"/><animate attributeName="opacity" values="0;0;.9;.9;0;0" keyTimes="0;0.119;0.128;0.2;0.212;1" dur="10s" repeatCount="1" fill="freeze"/></circle><circle class="snow-grain" cx="69.827" cy="67.762" r="0.744" fill="#EAF9FF" opacity="0"><animate attributeName="cy" values="67.762;67.762;71.397;98.051;98.271;98.271" keyTimes="0;0.139;0.148;0.21;0.222;1" dur="10s" repeatCount="1" fill="freeze"/><animate attributeName="opacity" values="0;0;.9;.9;0;0" keyTimes="0;0.139;0.148;0.21;0.222;1" dur="10s" repeatCount="1" fill="freeze"/></circle><circle class="snow-grain" cx="81.941" cy="68.424" r="0.654" fill="#EAF9FF" opacity="0"><animate attributeName="cy" values="68.424;68.424;71.836;96.864;97.084;97.084" keyTimes="0;0.175;0.184;0.221;0.233;1" dur="10s" repeatCount="1" fill="freeze"/><animate attributeName="opacity" values="0;0;.9;.9;0;0" keyTimes="0;0.175;0.184;0.221;0.233;1" dur="10s" repeatCount="1" fill="freeze"/></circle><circle class="snow-grain" cx="45.194" cy="57.181" r="0.508" fill="#EAF9FF" opacity="0"><animate attributeName="cy" values="57.181;57.181;61.753;95.279;95.499;95.499" keyTimes="0;0.171;0.18;0.232;0.244;1" dur="10s" repeatCount="1" fill="freeze"/><animate attributeName="opacity" values="0;0;.9;.9;0;0" keyTimes="0;0.171;0.18;0.232;0.244;1" dur="10s" repeatCount="1" fill="freeze"/></circle><circle class="snow-grain" cx="101.596" cy="67.719" r="0.454" fill="#EAF9FF" opacity="0"><animate attributeName="cy" values="67.719;67.719;70.832;93.657;93.877;93.877" keyTimes="0;0.166;0.175;0.239;0.251;1" dur="10s" repeatCount="1" fill="freeze"/><animate attributeName="opacity" values="0;0;.9;.9;0;0" keyTimes="0;0.166;0.175;0.239;0.251;1" dur="10s" repeatCount="1" fill="freeze"/></circle><circle class="snow-grain" cx="80.896" cy="51.957" r="0.724" fill="#EAF9FF" opacity="0"><animate attributeName="cy" values="51.957;51.957;56.691;91.412;91.632;91.632" keyTimes="0;0.173;0.182;0.252;0.264;1" dur="10s" repeatCount="1" fill="freeze"/><animate attributeName="opacity" values="0;0;.9;.9;0;0" keyTimes="0;0.173;0.182;0.252;0.264;1" dur="10s" repeatCount="1" fill="freeze"/></circle><circle class="snow-grain" cx="9.946" cy="55.892" r="0.882" fill="#EAF9FF" opacity="0"><animate attributeName="cy" values="55.892;55.892;59.968;89.865;90.085;90.085" keyTimes="0;0.21;0.219;0.262;0.274;1" dur="10s" repeatCount="1" fill="freeze"/><animate attributeName="opacity" values="0;0;.9;.9;0;0" keyTimes="0;0.21;0.219;0.262;0.274;1" dur="10s" repeatCount="1" fill="freeze"/></circle><circle class="snow-grain" cx="63.075" cy="60.605" r="0.77" fill="#EAF9FF" opacity="0"><animate attributeName="cy" values="60.605;60.605;63.794;87.175;87.395;87.395" keyTimes="0;0.214;0.223;0.268;0.28;1" dur="10s" repeatCount="1" fill="freeze"/><animate attributeName="opacity" values="0;0;.9;.9;0;0" keyTimes="0;0.214;0.223;0.268;0.28;1" dur="10s" repeatCount="1" fill="freeze"/></circle><circle class="snow-grain" cx="43.245" cy="55.283" r="0.85" fill="#EAF9FF" opacity="0"><animate attributeName="cy" values="55.283;55.283;58.914;85.54;85.76;85.76" keyTimes="0;0.211;0.22;0.281;0.293;1" dur="10s" repeatCount="1" fill="freeze"/><animate attributeName="opacity" values="0;0;.9;.9;0;0" keyTimes="0;0.211;0.22;0.281;0.293;1" dur="10s" repeatCount="1" fill="freeze"/></circle><circle class="snow-grain" cx="98.255" cy="63.758" r="0.569" fill="#EAF9FF" opacity="0"><animate attributeName="cy" values="63.758;63.758;66.268;84.672;84.892;84.892" keyTimes="0;0.249;0.258;0.291;0.303;1" dur="10s" repeatCount="1" fill="freeze"/><animate attributeName="opacity" values="0;0;.9;.9;0;0" keyTimes="0;0.249;0.258;0.291;0.303;1" dur="10s" repeatCount="1" fill="freeze"/></circle><circle class="snow-grain" cx="18.88" cy="48.636" r="0.674" fill="#EAF9FF" opacity="0"><animate attributeName="cy" values="48.636;48.636;52.658;82.154;82.374;82.374" keyTimes="0;0.247;0.256;0.297;0.309;1" dur="10s" repeatCount="1" fill="freeze"/><animate attributeName="opacity" values="0;0;.9;.9;0;0" keyTimes="0;0.247;0.256;0.297;0.309;1" dur="10s" repeatCount="1" fill="freeze"/></circle><circle class="snow-grain" cx="88.856" cy="44.292" r="0.87" fill="#EAF9FF" opacity="0"><animate attributeName="cy" values="44.292;44.292;48.684;80.887;81.107;81.107" keyTimes="0;0.23;0.239;0.306;0.318;1" dur="10s" repeatCount="1" fill="freeze"/><animate attributeName="opacity" values="0;0;.9;.9;0;0" keyTimes="0;0.23;0.239;0.306;0.318;1" dur="10s" repeatCount="1" fill="freeze"/></circle><circle class="snow-grain" cx="75.735" cy="42.446" r="0.971" fill="#EAF9FF" opacity="0"><animate attributeName="cy" values="42.446;42.446;46.974;80.184;80.404;80.404" keyTimes="0;0.272;0.281;0.318;0.33;1" dur="10s" repeatCount="1" fill="freeze"/><animate attributeName="opacity" values="0;0;.9;.9;0;0" keyTimes="0;0.272;0.281;0.318;0.33;1" dur="10s" repeatCount="1" fill="freeze"/></circle><circle class="snow-grain" cx="11.726" cy="46.918" r="0.791" fill="#EAF9FF" opacity="0"><animate attributeName="cy" values="46.918;46.918;50.611;77.697;77.917;77.917" keyTimes="0;0.245;0.254;0.326;0.338;1" dur="10s" repeatCount="1" fill="freeze"/><animate attributeName="opacity" values="0;0;.9;.9;0;0" keyTimes="0;0.245;0.254;0.326;0.338;1" dur="10s" repeatCount="1" fill="freeze"/></circle><circle class="snow-grain" cx="82.546" cy="43.247" r="0.684" fill="#EAF9FF" opacity="0"><animate attributeName="cy" values="43.247;43.247;47.271;76.781;77.001;77.001" keyTimes="0;0.259;0.268;0.337;0.349;1" dur="10s" repeatCount="1" fill="freeze"/><animate attributeName="opacity" values="0;0;.9;.9;0;0" keyTimes="0;0.259;0.268;0.337;0.349;1" dur="10s" repeatCount="1" fill="freeze"/></circle><circle class="snow-grain" cx="99.294" cy="34.144" r="0.43" fill="#EAF9FF" opacity="0"><animate attributeName="cy" values="34.144;34.144;38.935;74.07;74.29;74.29" keyTimes="0;0.276;0.285;0.344;0.356;1" dur="10s" repeatCount="1" fill="freeze"/><animate attributeName="opacity" values="0;0;.9;.9;0;0" keyTimes="0;0.276;0.285;0.344;0.356;1" dur="10s" repeatCount="1" fill="freeze"/></circle><circle class="snow-grain" cx="76.198" cy="47.298" r="0.563" fill="#EAF9FF" opacity="0"><animate attributeName="cy" values="47.298;47.298;50.371;72.908;73.128;73.128" keyTimes="0;0.284;0.293;0.356;0.368;1" dur="10s" repeatCount="1" fill="freeze"/><animate attributeName="opacity" values="0;0;.9;.9;0;0" keyTimes="0;0.284;0.293;0.356;0.368;1" dur="10s" repeatCount="1" fill="freeze"/></circle><circle class="snow-grain" cx="3.905" cy="36.122" r="0.679" fill="#EAF9FF" opacity="0"><animate attributeName="cy" values="36.122;36.122;40.243;70.462;70.682;70.682" keyTimes="0;0.296;0.305;0.364;0.376;1" dur="10s" repeatCount="1" fill="freeze"/><animate attributeName="opacity" values="0;0;.9;.9;0;0" keyTimes="0;0.296;0.305;0.364;0.376;1" dur="10s" repeatCount="1" fill="freeze"/></circle><circle class="snow-grain" cx="98.18" cy="44.356" r="0.499" fill="#EAF9FF" opacity="0"><animate attributeName="cy" values="44.356;44.356;47.401;69.727;69.947;69.947" keyTimes="0;0.314;0.323;0.373;0.385;1" dur="10s" repeatCount="1" fill="freeze"/><animate attributeName="opacity" values="0;0;.9;.9;0;0" keyTimes="0;0.314;0.323;0.373;0.385;1" dur="10s" repeatCount="1" fill="freeze"/></circle><circle class="snow-grain" cx="30.59" cy="34.504" r="0.88" fill="#EAF9FF" opacity="0"><animate attributeName="cy" values="34.504;34.504;38.359;66.628;66.848;66.848" keyTimes="0;0.333;0.342;0.385;0.397;1" dur="10s" repeatCount="1" fill="freeze"/><animate attributeName="opacity" values="0;0;.9;.9;0;0" keyTimes="0;0.333;0.342;0.385;0.397;1" dur="10s" repeatCount="1" fill="freeze"/></circle><circle class="snow-grain" cx="32.403" cy="41.249" r="0.952" fill="#EAF9FF" opacity="0"><animate attributeName="cy" values="41.249;41.249;44.338;66.986;67.206;67.206" keyTimes="0;0.328;0.337;0.395;0.407;1" dur="10s" repeatCount="1" fill="freeze"/><animate attributeName="opacity" values="0;0;.9;.9;0;0" keyTimes="0;0.328;0.337;0.395;0.407;1" dur="10s" repeatCount="1" fill="freeze"/></circle><circle class="snow-grain" cx="92.514" cy="40.481" r="0.517" fill="#EAF9FF" opacity="0"><animate attributeName="cy" values="40.481;40.481;43.4;64.801;65.021;65.021" keyTimes="0;0.334;0.343;0.402;0.414;1" dur="10s" repeatCount="1" fill="freeze"/><animate attributeName="opacity" values="0;0;.9;.9;0;0" keyTimes="0;0.334;0.343;0.402;0.414;1" dur="10s" repeatCount="1" fill="freeze"/></circle><circle class="snow-grain" cx="26.549" cy="25.353" r="0.923" fill="#EAF9FF" opacity="0"><animate attributeName="cy" values="25.353;25.353;29.741;61.918;62.138;62.138" keyTimes="0;0.335;0.344;0.417;0.429;1" dur="10s" repeatCount="1" fill="freeze"/><animate attributeName="opacity" values="0;0;.9;.9;0;0" keyTimes="0;0.335;0.344;0.417;0.429;1" dur="10s" repeatCount="1" fill="freeze"/></circle><circle class="snow-grain" cx="27.91" cy="26.497" r="0.702" fill="#EAF9FF" opacity="0"><animate attributeName="cy" values="26.497;26.497;30.559;60.351;60.571;60.571" keyTimes="0;0.358;0.367;0.421;0.433;1" dur="10s" repeatCount="1" fill="freeze"/><animate attributeName="opacity" values="0;0;.9;.9;0;0" keyTimes="0;0.358;0.367;0.421;0.433;1" dur="10s" repeatCount="1" fill="freeze"/></circle><circle class="snow-grain" cx="35.554" cy="32.929" r="0.534" fill="#EAF9FF" opacity="0"><animate attributeName="cy" values="32.929;32.929;36.046;58.905;59.125;59.125" keyTimes="0;0.359;0.368;0.432;0.444;1" dur="10s" repeatCount="1" fill="freeze"/><animate attributeName="opacity" values="0;0;.9;.9;0;0" keyTimes="0;0.359;0.368;0.432;0.444;1" dur="10s" repeatCount="1" fill="freeze"/></circle><circle class="snow-grain" cx="98.972" cy="26.82" r="0.939" fill="#EAF9FF" opacity="0"><animate attributeName="cy" values="26.82;26.82;30.514;57.597;57.817;57.817" keyTimes="0;0.389;0.398;0.445;0.457;1" dur="10s" repeatCount="1" fill="freeze"/><animate attributeName="opacity" values="0;0;.9;.9;0;0" keyTimes="0;0.389;0.398;0.445;0.457;1" dur="10s" repeatCount="1" fill="freeze"/></circle><circle class="snow-grain" cx="70.248" cy="16.398" r="0.985" fill="#EAF9FF" opacity="0"><animate attributeName="cy" values="16.398;16.398;21.025;54.951;55.171;55.171" keyTimes="0;0.409;0.418;0.452;0.464;1" dur="10s" repeatCount="1" fill="freeze"/><animate attributeName="opacity" values="0;0;.9;.9;0;0" keyTimes="0;0.409;0.418;0.452;0.464;1" dur="10s" repeatCount="1" fill="freeze"/></circle><circle class="snow-grain" cx="101.581" cy="14.345" r="0.697" fill="#EAF9FF" opacity="0"><animate attributeName="cy" values="14.345;14.345;19.065;53.68;53.9;53.9" keyTimes="0;0.416;0.425;0.462;0.474;1" dur="10s" repeatCount="1" fill="freeze"/><animate attributeName="opacity" values="0;0;.9;.9;0;0" keyTimes="0;0.416;0.425;0.462;0.474;1" dur="10s" repeatCount="1" fill="freeze"/></circle><circle class="snow-grain" cx="17.82" cy="23.109" r="0.536" fill="#EAF9FF" opacity="0"><animate attributeName="cy" values="23.109;23.109;26.543;51.73;51.95;51.95" keyTimes="0;0.397;0.406;0.474;0.486;1" dur="10s" repeatCount="1" fill="freeze"/><animate attributeName="opacity" values="0;0;.9;.9;0;0" keyTimes="0;0.397;0.406;0.474;0.486;1" dur="10s" repeatCount="1" fill="freeze"/></circle><circle class="snow-grain" cx="26.566" cy="26.646" r="0.892" fill="#EAF9FF" opacity="0"><animate attributeName="cy" values="26.646;26.646;29.409;49.673;49.893;49.893" keyTimes="0;0.433;0.442;0.484;0.496;1" dur="10s" repeatCount="1" fill="freeze"/><animate attributeName="opacity" values="0;0;.9;.9;0;0" keyTimes="0;0.433;0.442;0.484;0.496;1" dur="10s" repeatCount="1" fill="freeze"/></circle><circle class="snow-grain" cx="15.06" cy="14.317" r="0.967" fill="#EAF9FF" opacity="0"><animate attributeName="cy" values="14.317;14.317;18.6;50.007;50.227;50.227" keyTimes="0;0.424;0.433;0.49;0.502;1" dur="10s" repeatCount="1" fill="freeze"/><animate attributeName="opacity" values="0;0;.9;.9;0;0" keyTimes="0;0.424;0.433;0.49;0.502;1" dur="10s" repeatCount="1" fill="freeze"/></circle><circle class="snow-grain" cx="77.606" cy="13.629" r="0.607" fill="#EAF9FF" opacity="0"><animate attributeName="cy" values="13.629;13.629;17.683;47.412;47.632;47.632" keyTimes="0;0.43;0.439;0.498;0.51;1" dur="10s" repeatCount="1" fill="freeze"/><animate attributeName="opacity" values="0;0;.9;.9;0;0" keyTimes="0;0.43;0.439;0.498;0.51;1" dur="10s" repeatCount="1" fill="freeze"/></circle><circle class="snow-grain" cx="87.891" cy="20.07" r="0.972" fill="#EAF9FF" opacity="0"><animate attributeName="cy" values="20.07;20.07;23.092;45.25;45.47;45.47" keyTimes="0;0.435;0.444;0.511;0.523;1" dur="10s" repeatCount="1" fill="freeze"/><animate attributeName="opacity" values="0;0;.9;.9;0;0" keyTimes="0;0.435;0.444;0.511;0.523;1" dur="10s" repeatCount="1" fill="freeze"/></circle><circle class="snow-grain" cx="45.459" cy="13.254" r="0.488" fill="#EAF9FF" opacity="0"><animate attributeName="cy" values="13.254;13.254;16.937;43.944;44.164;44.164" keyTimes="0;0.458;0.467;0.519;0.531;1" dur="10s" repeatCount="1" fill="freeze"/><animate attributeName="opacity" values="0;0;.9;.9;0;0" keyTimes="0;0.458;0.467;0.519;0.531;1" dur="10s" repeatCount="1" fill="freeze"/></circle><circle class="snow-grain" cx="90.233" cy="17.721" r="0.584" fill="#EAF9FF" opacity="0"><animate attributeName="cy" values="17.721;17.721;20.674;42.333;42.553;42.553" keyTimes="0;0.461;0.47;0.529;0.541;1" dur="10s" repeatCount="1" fill="freeze"/><animate attributeName="opacity" values="0;0;.9;.9;0;0" keyTimes="0;0.461;0.47;0.529;0.541;1" dur="10s" repeatCount="1" fill="freeze"/></circle><circle class="snow-grain" cx="33.933" cy="1.75" r="0.858" fill="#EAF9FF" opacity="0"><animate attributeName="cy" values="1.75;1.75;6.419;40.654;40.874;40.874" keyTimes="0;0.49;0.499;0.538;0.55;1" dur="10s" repeatCount="1" fill="freeze"/><animate attributeName="opacity" values="0;0;.9;.9;0;0" keyTimes="0;0.49;0.499;0.538;0.55;1" dur="10s" repeatCount="1" fill="freeze"/></circle><circle class="snow-grain" cx="22.068" cy="4.808" r="0.997" fill="#EAF9FF" opacity="0"><animate attributeName="cy" values="4.808;4.808;8.88;38.741;38.961;38.961" keyTimes="0;0.489;0.498;0.551;0.563;1" dur="10s" repeatCount="1" fill="freeze"/><animate attributeName="opacity" values="0;0;.9;.9;0;0" keyTimes="0;0.489;0.498;0.551;0.563;1" dur="10s" repeatCount="1" fill="freeze"/></circle><circle class="snow-grain" cx="101.907" cy="6.856" r="0.482" fill="#EAF9FF" opacity="0"><animate attributeName="cy" values="6.856;6.856;10.506;37.271;37.491;37.491" keyTimes="0;0.485;0.494;0.557;0.569;1" dur="10s" repeatCount="1" fill="freeze"/><animate attributeName="opacity" values="0;0;.9;.9;0;0" keyTimes="0;0.485;0.494;0.557;0.569;1" dur="10s" repeatCount="1" fill="freeze"/></circle><circle class="snow-grain" cx="83.205" cy="-0.624" r="0.911" fill="#EAF9FF" opacity="0"><animate attributeName="cy" values="-0.624;-0.624;3.77;35.997;36.217;36.217" keyTimes="0;0.525;0.534;0.569;0.581;1" dur="10s" repeatCount="1" fill="freeze"/><animate attributeName="opacity" values="0;0;.9;.9;0;0" keyTimes="0;0.525;0.534;0.569;0.581;1" dur="10s" repeatCount="1" fill="freeze"/></circle><circle class="snow-grain" cx="75.465" cy="-2.744" r="0.699" fill="#EAF9FF" opacity="0"><animate attributeName="cy" values="-2.744;-2.744;1.816;35.262;35.482;35.482" keyTimes="0;0.499;0.508;0.576;0.588;1" dur="10s" repeatCount="1" fill="freeze"/><animate attributeName="opacity" values="0;0;.9;.9;0;0" keyTimes="0;0.499;0.508;0.576;0.588;1" dur="10s" repeatCount="1" fill="freeze"/></circle><circle class="snow-grain" cx="102.842" cy="-3.953" r="0.737" fill="#EAF9FF" opacity="0"><animate attributeName="cy" values="-3.953;-3.953;0.396;32.288;32.508;32.508" keyTimes="0;0.539;0.548;0.589;0.601;1" dur="10s" repeatCount="1" fill="freeze"/><animate attributeName="opacity" values="0;0;.9;.9;0;0" keyTimes="0;0.539;0.548;0.589;0.601;1" dur="10s" repeatCount="1" fill="freeze"/></circle><circle class="snow-grain" cx="85.333" cy="6.042" r="0.857" fill="#EAF9FF" opacity="0"><animate attributeName="cy" values="6.042;6.042;8.98;30.521;30.741;30.741" keyTimes="0;0.546;0.555;0.597;0.609;1" dur="10s" repeatCount="1" fill="freeze"/><animate attributeName="opacity" values="0;0;.9;.9;0;0" keyTimes="0;0.546;0.555;0.597;0.609;1" dur="10s" repeatCount="1" fill="freeze"/></circle><circle class="snow-grain" cx="85.848" cy="-4.954" r="0.735" fill="#EAF9FF" opacity="0"><animate attributeName="cy" values="-4.954;-4.954;-0.927;28.604;28.824;28.824" keyTimes="0;0.548;0.557;0.607;0.619;1" dur="10s" repeatCount="1" fill="freeze"/><animate attributeName="opacity" values="0;0;.9;.9;0;0" keyTimes="0;0.548;0.557;0.607;0.619;1" dur="10s" repeatCount="1" fill="freeze"/></circle><circle class="snow-grain" cx="63.25" cy="3.14" r="0.603" fill="#EAF9FF" opacity="0"><animate attributeName="cy" values="3.14;3.14;5.953;26.583;26.803;26.803" keyTimes="0;0.559;0.568;0.616;0.628;1" dur="10s" repeatCount="1" fill="freeze"/><animate attributeName="opacity" values="0;0;.9;.9;0;0" keyTimes="0;0.559;0.568;0.616;0.628;1" dur="10s" repeatCount="1" fill="freeze"/></circle><circle class="snow-grain" cx="81.953" cy="-13.993" r="0.483" fill="#EAF9FF" opacity="0"><animate attributeName="cy" values="-13.993;-13.993;-9.325;24.911;25.131;25.131" keyTimes="0;0.577;0.586;0.627;0.639;1" dur="10s" repeatCount="1" fill="freeze"/><animate attributeName="opacity" values="0;0;.9;.9;0;0" keyTimes="0;0.577;0.586;0.627;0.639;1" dur="10s" repeatCount="1" fill="freeze"/></circle><circle class="snow-grain" cx="88.278" cy="-2.172" r="0.975" fill="#EAF9FF" opacity="0"><animate attributeName="cy" values="-2.172;-2.172;0.941;23.77;23.99;23.99" keyTimes="0;0.562;0.571;0.637;0.649;1" dur="10s" repeatCount="1" fill="freeze"/><animate attributeName="opacity" values="0;0;.9;.9;0;0" keyTimes="0;0.562;0.571;0.637;0.649;1" dur="10s" repeatCount="1" fill="freeze"/></circle><circle class="snow-grain" cx="44.296" cy="-6.886" r="0.604" fill="#EAF9FF" opacity="0"><animate attributeName="cy" values="-6.886;-6.886;-3.491;21.405;21.625;21.625" keyTimes="0;0.574;0.583;0.644;0.656;1" dur="10s" repeatCount="1" fill="freeze"/><animate attributeName="opacity" values="0;0;.9;.9;0;0" keyTimes="0;0.574;0.583;0.644;0.656;1" dur="10s" repeatCount="1" fill="freeze"/></circle><circle class="snow-grain" cx="88.038" cy="-2.593" r="0.781" fill="#EAF9FF" opacity="0"><animate attributeName="cy" values="-2.593;-2.593;0.015;19.139;19.359;19.359" keyTimes="0;0.606;0.615;0.656;0.668;1" dur="10s" repeatCount="1" fill="freeze"/><animate attributeName="opacity" values="0;0;.9;.9;0;0" keyTimes="0;0.606;0.615;0.656;0.668;1" dur="10s" repeatCount="1" fill="freeze"/></circle><circle class="snow-grain" cx="18.867" cy="-14.187" r="0.424" fill="#EAF9FF" opacity="0"><animate attributeName="cy" values="-14.187;-14.187;-10.173;19.267;19.487;19.487" keyTimes="0;0.6;0.609;0.667;0.679;1" dur="10s" repeatCount="1" fill="freeze"/><animate attributeName="opacity" values="0;0;.9;.9;0;0" keyTimes="0;0.6;0.609;0.667;0.679;1" dur="10s" repeatCount="1" fill="freeze"/></circle><circle class="snow-grain" cx="57.175" cy="-19.222" r="0.776" fill="#EAF9FF" opacity="0"><animate attributeName="cy" values="-19.222;-19.222;-14.813;17.519;17.739;17.739" keyTimes="0;0.615;0.624;0.672;0.684;1" dur="10s" repeatCount="1" fill="freeze"/><animate attributeName="opacity" values="0;0;.9;.9;0;0" keyTimes="0;0.615;0.624;0.672;0.684;1" dur="10s" repeatCount="1" fill="freeze"/></circle><circle class="snow-grain" cx="37.224" cy="-22.712" r="0.67" fill="#EAF9FF" opacity="0"><animate attributeName="cy" values="-22.712;-22.712;-18.148;15.32;15.54;15.54" keyTimes="0;0.628;0.637;0.686;0.698;1" dur="10s" repeatCount="1" fill="freeze"/><animate attributeName="opacity" values="0;0;.9;.9;0;0" keyTimes="0;0.628;0.637;0.686;0.698;1" dur="10s" repeatCount="1" fill="freeze"/></circle><circle class="snow-grain" cx="23.251" cy="-11.609" r="0.684" fill="#EAF9FF" opacity="0"><animate attributeName="cy" values="-11.609;-11.609;-8.422;14.953;15.173;15.173" keyTimes="0;0.634;0.643;0.691;0.703;1" dur="10s" repeatCount="1" fill="freeze"/><animate attributeName="opacity" values="0;0;.9;.9;0;0" keyTimes="0;0.634;0.643;0.691;0.703;1" dur="10s" repeatCount="1" fill="freeze"/></circle><circle class="snow-grain" cx="11.371" cy="-13.1" r="0.455" fill="#EAF9FF" opacity="0"><animate attributeName="cy" values="-13.1;-13.1;-10.096;11.936;12.156;12.156" keyTimes="0;0.659;0.668;0.703;0.715;1" dur="10s" repeatCount="1" fill="freeze"/><animate attributeName="opacity" values="0;0;.9;.9;0;0" keyTimes="0;0.659;0.668;0.703;0.715;1" dur="10s" repeatCount="1" fill="freeze"/></circle><circle class="snow-grain" cx="65.842" cy="-27.008" r="0.997" fill="#EAF9FF" opacity="0"><animate attributeName="cy" values="-27.008;-27.008;-22.653;9.285;9.505;9.505" keyTimes="0;0.642;0.651;0.714;0.726;1" dur="10s" repeatCount="1" fill="freeze"/><animate attributeName="opacity" values="0;0;.9;.9;0;0" keyTimes="0;0.642;0.651;0.714;0.726;1" dur="10s" repeatCount="1" fill="freeze"/></circle><circle class="snow-grain" cx="7.345" cy="-18.55" r="0.981" fill="#EAF9FF" opacity="0"><animate attributeName="cy" values="-18.55;-18.55;-15.351;8.114;8.334;8.334" keyTimes="0;0.651;0.66;0.72;0.732;1" dur="10s" repeatCount="1" fill="freeze"/><animate attributeName="opacity" values="0;0;.9;.9;0;0" keyTimes="0;0.651;0.66;0.72;0.732;1" dur="10s" repeatCount="1" fill="freeze"/></circle><circle class="snow-grain" cx="94.24" cy="-19.037" r="0.467" fill="#EAF9FF" opacity="0"><animate attributeName="cy" values="-19.037;-19.037;-15.943;6.748;6.968;6.968" keyTimes="0;0.668;0.677;0.732;0.744;1" dur="10s" repeatCount="1" fill="freeze"/><animate attributeName="opacity" values="0;0;.9;.9;0;0" keyTimes="0;0.668;0.677;0.732;0.744;1" dur="10s" repeatCount="1" fill="freeze"/></circle><circle class="snow-grain" cx="93.954" cy="-18.676" r="0.808" fill="#EAF9FF" opacity="0"><animate attributeName="cy" values="-18.676;-18.676;-15.647;6.569;6.789;6.789" keyTimes="0;0.674;0.683;0.74;0.752;1" dur="10s" repeatCount="1" fill="freeze"/><animate attributeName="opacity" values="0;0;.9;.9;0;0" keyTimes="0;0.674;0.683;0.74;0.752;1" dur="10s" repeatCount="1" fill="freeze"/></circle><circle class="snow-grain" cx="3.685" cy="-30.927" r="0.859" fill="#EAF9FF" opacity="0"><animate attributeName="cy" values="-30.927;-30.927;-26.654;4.679;4.899;4.899" keyTimes="0;0.686;0.695;0.75;0.762;1" dur="10s" repeatCount="1" fill="freeze"/><animate attributeName="opacity" values="0;0;.9;.9;0;0" keyTimes="0;0.686;0.695;0.75;0.762;1" dur="10s" repeatCount="1" fill="freeze"/></circle><circle class="snow-grain" cx="89.519" cy="-31.48" r="0.577" fill="#EAF9FF" opacity="0"><animate attributeName="cy" values="-31.48;-31.48;-27.488;1.785;2.005;2.005" keyTimes="0;0.704;0.713;0.761;0.773;1" dur="10s" repeatCount="1" fill="freeze"/><animate attributeName="opacity" values="0;0;.9;.9;0;0" keyTimes="0;0.704;0.713;0.761;0.773;1" dur="10s" repeatCount="1" fill="freeze"/></circle><circle class="snow-grain" cx="34.836" cy="-26.524" r="0.664" fill="#EAF9FF" opacity="0"><animate attributeName="cy" values="-26.524;-26.524;-23.404;-0.518;-0.298;-0.298" keyTimes="0;0.698;0.707;0.769;0.781;1" dur="10s" repeatCount="1" fill="freeze"/><animate attributeName="opacity" values="0;0;.9;.9;0;0" keyTimes="0;0.698;0.707;0.769;0.781;1" dur="10s" repeatCount="1" fill="freeze"/></circle><circle class="snow-grain" cx="76.298" cy="-31.387" r="0.835" fill="#EAF9FF" opacity="0"><animate attributeName="cy" values="-31.387;-31.387;-27.775;-1.287;-1.067;-1.067" keyTimes="0;0.731;0.74;0.778;0.79;1" dur="10s" repeatCount="1" fill="freeze"/><animate attributeName="opacity" values="0;0;.9;.9;0;0" keyTimes="0;0.731;0.74;0.778;0.79;1" dur="10s" repeatCount="1" fill="freeze"/></circle><circle class="snow-grain" cx="104.564" cy="-37.276" r="0.523" fill="#EAF9FF" opacity="0"><animate attributeName="cy" values="-37.276;-37.276;-33.193;-3.257;-3.037;-3.037" keyTimes="0;0.725;0.734;0.787;0.799;1" dur="10s" repeatCount="1" fill="freeze"/><animate attributeName="opacity" values="0;0;.9;.9;0;0" keyTimes="0;0.725;0.734;0.787;0.799;1" dur="10s" repeatCount="1" fill="freeze"/></circle></g></g><path data-part="faint-rim" d="M-0.201,65.5 L-0.121,102.5 C-0.1,109.42 -0.888,116.791 1.024,123.5 C5.411,138.902 18.588,150.622 33.5,155.782 C39.94,158.01 46.728,158.778 53.5,159.051 C76.036,158.546 99.206,147.119 106.806,124.5 C108.945,118.136 108.165,111.124 108.246,104.5 C108.198,94.502 108.095,84.497 108.197,74.5 C108.288,65.66 109.028,56.272 107.849,47.5 C105.836,32.522 97.495,19.046 85.166,10.5 C81.296,7.817 76.996,5.267 72.5,3.81 C65.909,1.673 59.426,0.699 52.5,0.549 C30.29,1.817 9.794,14.937 2.291,36.5 C-0.944,45.796 -0.124,55.819 -0.201,65.5 Z" fill="none" stroke="#E7F2FC" stroke-width=".5" opacity=".16"/></g></g></svg>
